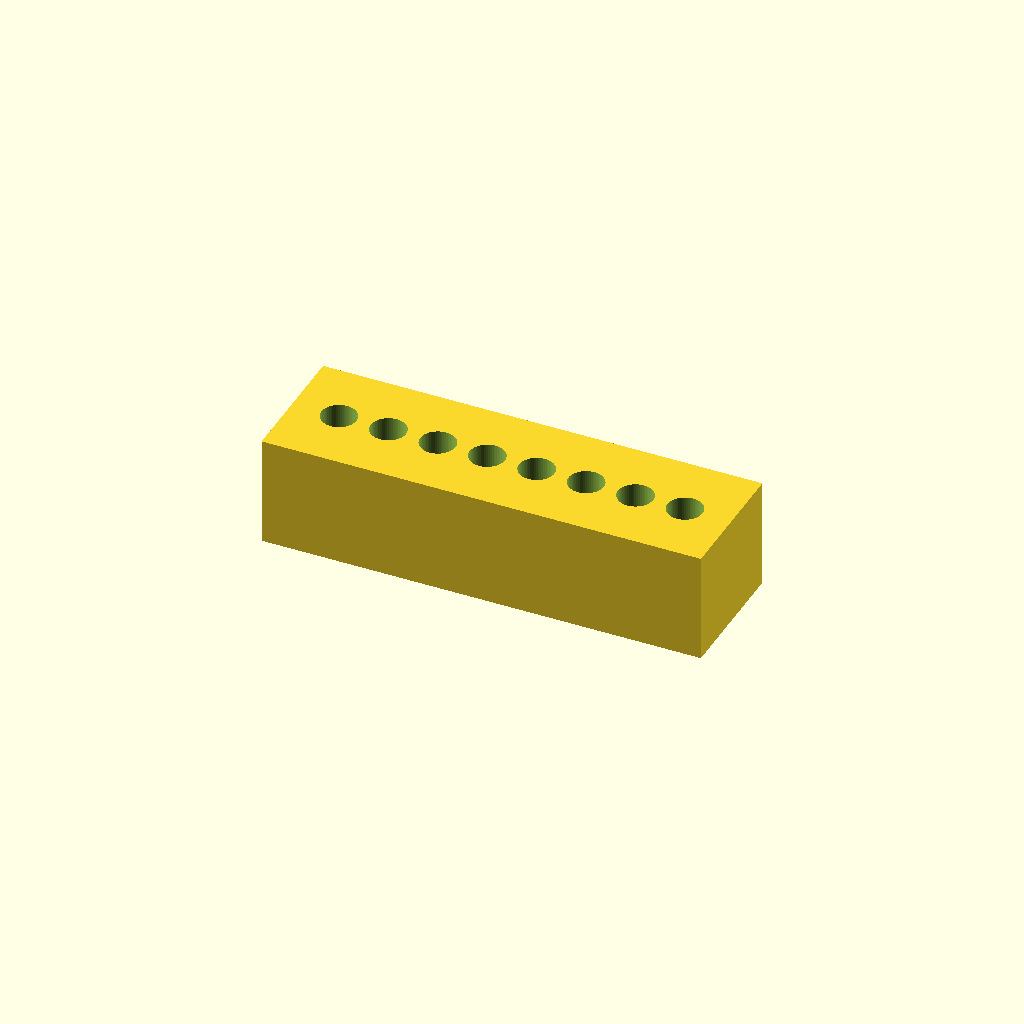
Cell 1 — every parameter at its default value.
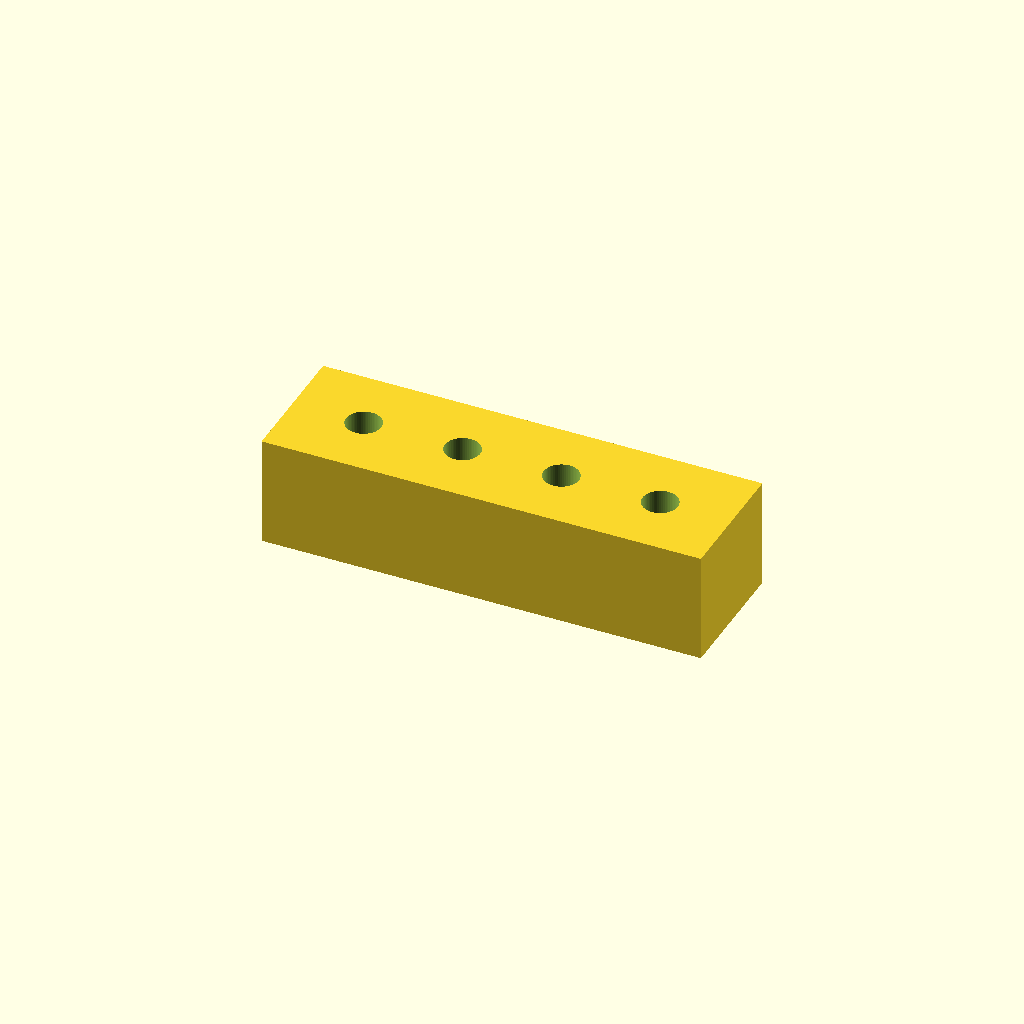
Cell 2: the same model with pitch = 18.
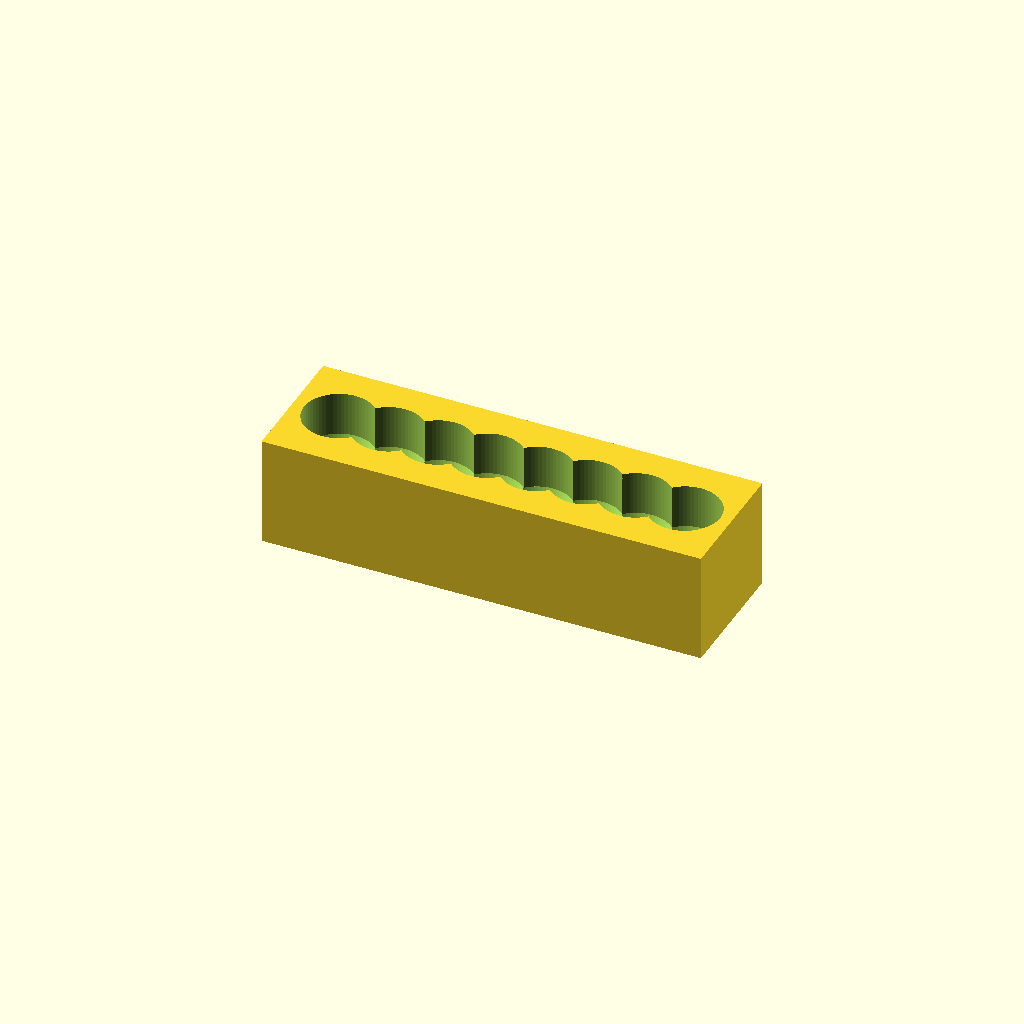
Cell 3 — seat_d set to 12.8, the other parameters unchanged.
One fixed orthographic camera (rotation 55°, 0°, 25°; colour scheme Cornfield) for every cell.
Source of the model, bench/heldout/mutants/pcr_strip_magnet_rack__pockets_at_y_7.scad:
// KNOWN-WRONG PART (must fail): the pocket centres are at y = +-7 instead of +-6
// Magnetic bead separation rack for one 8-tube strip of 0.2 mL PCR tubes
// Category: tools. A block with a row of tube seats (cylinder + cone, closed below) and two
// pockets, open at the bottom face, for 60 x 10 x 3 mm N52 bar magnets beside the tubes.
// Print: PLA or PETG, standing on its bottom face, 0.2 mm layers; press the magnets in from
// below and secure each with a drop of glue.
// SPDX-License-Identifier: CERN-OHL-P-2.0

/* [Rack] */
block = [80, 24, 20];     // X, Y, Z [mm]
n_tubes = 8;
pitch = 9;                // PCR strip pitch [mm]
seat_d = 6.4;             // cylindrical part of the seat
seat_cyl_z = 12;          // the cylinder runs from here to the top face
tip_d = 3;                // the cone narrows to this diameter ...
tip_z = 2;                // ... at this height, where the seat ends (2 mm floor)
pocket = [60.4, 3.3, 10.2]; // magnet pocket X, Y, Z (60 x 3 x 10 mm magnet + clearance)
pocket_y = 7;             // pocket centre planes at y = -6 and y = +6

/* [Hidden] */
$fn = 64;
eps = 0.01;

difference() {
    translate([-block.x / 2, -block.y / 2, 0]) cube(block);
    for (i = [0 : n_tubes - 1])
        translate([(i - (n_tubes - 1) / 2) * pitch, 0, 0]) {
            translate([0, 0, seat_cyl_z]) cylinder(d = seat_d, h = block.z - seat_cyl_z + eps);
            translate([0, 0, tip_z]) cylinder(d1 = tip_d, d2 = seat_d, h = seat_cyl_z - tip_z + eps);
        }
    for (s = [-1, 1])
        translate([-pocket.x / 2, s * pocket_y - pocket.y / 2, -eps])
            cube([pocket.x, pocket.y, pocket.z + eps]);
}
Parameter table extracted from the source (name, type, default, range or options):
block: vector, default [80, 24, 20]
n_tubes: number, default 8
pitch: number, default 9
seat_d: number, default 6.4
seat_cyl_z: number, default 12
tip_d: number, default 3
tip_z: number, default 2
pocket: vector, default [60.4, 3.3, 10.2]
pocket_y: number, default 7
